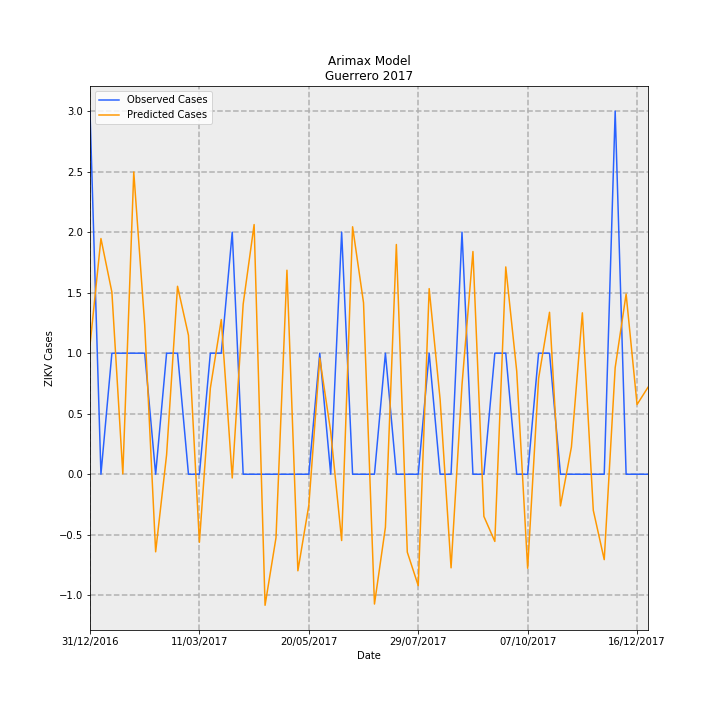

The file beside this chart, header and first rows:
Date, predictions_incidence, observed_incidence, Predicted Cases, Observed Cases, error
31/12/2016, 0.03019, 0.08491, 1.067, 3.0, 1.933
07/01/2017, 0.05511, 0.0, 1.947, 0.0, -1.947
14/01/2017, 0.04259, 0.0283, 1.505, 1.0, -0.5047
21/01/2017, 8.864557194118022e-05, 0.0283, 0.003132, 1.0, 0.9969
28/01/2017, 0.07067, 0.0283, 2.497, 1.0, -1.497
04/02/2017, 0.03493, 0.0283, 1.234, 1.0, -0.2342
11/02/2017, -0.01814, 0.0, -0.6408, 0.0, 0.6408
18/02/2017, 0.004542, 0.0283, 0.1605, 1.0, 0.8395
25/02/2017, 0.04395, 0.0283, 1.553, 1.0, -0.5528
04/03/2017, 0.03248, 0.0, 1.148, 0.0, -1.148
11/03/2017, -0.01589, 0.0, -0.5616, 0.0, 0.5616
18/03/2017, 0.02013, 0.0283, 0.7113, 1.0, 0.2887
25/03/2017, 0.03618, 0.0283, 1.278, 1.0, -0.2782
01/04/2017, -0.000868, 0.05661, -0.03067, 2.0, 2.031
08/04/2017, 0.03978, 0.0, 1.406, 0.0, -1.406
15/04/2017, 0.05838, 0.0, 2.063, 0.0, -2.063
22/04/2017, -0.03064, 0.0, -1.083, 0.0, 1.083
29/04/2017, -0.01483, 0.0, -0.524, 0.0, 0.524
06/05/2017, 0.0477, 0.0, 1.685, 0.0, -1.685
13/05/2017, -0.02257, 0.0, -0.7975, 0.0, 0.7975
20/05/2017, -0.007253, 0.0, -0.2563, 0.0, 0.2563
27/05/2017, 0.02716, 0.0283, 0.9597, 1.0, 0.04031
03/06/2017, 0.009937, 0.0, 0.3511, 0.0, -0.3511
10/06/2017, -0.0155, 0.05661, -0.5475, 2.0, 2.547
17/06/2017, 0.05786, 0.0, 2.044, 0.0, -2.044
24/06/2017, 0.04009, 0.0, 1.416, 0.0, -1.416
01/07/2017, -0.03035, 0.0, -1.072, 0.0, 1.072
08/07/2017, -0.01241, 0.0283, -0.4383, 1.0, 1.438
15/07/2017, 0.05372, 0.0, 1.898, 0.0, -1.898
22/07/2017, -0.01821, 0.0, -0.6435, 0.0, 0.6435
29/07/2017, -0.02604, 0.0, -0.9201, 0.0, 0.9201
05/08/2017, 0.0434, 0.0283, 1.534, 1.0, -0.5335
12/08/2017, 0.01747, 0.0, 0.6174, 0.0, -0.6174
19/08/2017, -0.02188, 0.0, -0.7731, 0.0, 0.7731
26/08/2017, 0.02091, 0.05661, 0.7386, 2.0, 1.261
02/09/2017, 0.05208, 0.0, 1.84, 0.0, -1.84
09/09/2017, -0.00985, 0.0, -0.348, 0.0, 0.348
16/09/2017, -0.01571, 0.0283, -0.555, 1.0, 1.555
23/09/2017, 0.04848, 0.0283, 1.713, 1.0, -0.7128
30/09/2017, 0.02413, 0.0, 0.8527, 0.0, -0.8527
07/10/2017, -0.02198, 0.0, -0.7765, 0.0, 0.7765
14/10/2017, 0.02237, 0.0283, 0.7904, 1.0, 0.2096
21/10/2017, 0.03787, 0.0283, 1.338, 1.0, -0.338
28/10/2017, -0.007393, 0.0, -0.2612, 0.0, 0.2612
04/11/2017, 0.006352, 0.0, 0.2244, 0.0, -0.2244
11/11/2017, 0.03774, 0.0, 1.334, 0.0, -1.334
18/11/2017, -0.00844, 0.0, -0.2982, 0.0, 0.2982
25/11/2017, -0.01997, 0.0, -0.7055, 0.0, 0.7055
02/12/2017, 0.02493, 0.08491, 0.8809, 3.0, 2.119
09/12/2017, 0.04213, 0.0, 1.489, 0.0, -1.489
16/12/2017, 0.0163, 0.0, 0.5761, 0.0, -0.5761
23/12/2017, 0.02034, 0.0, 0.7185, 0.0, -0.7185
